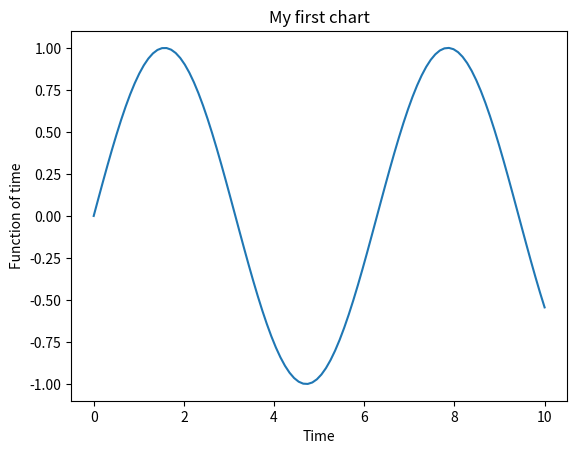

Python code for this plot:
"""
	Author: Luis_C-137
	Using joins exmaple
	This is just for practice purposes
	This is NOT functional code
"""
import numpy as np
import matplotlib.pyplot as plt

x = np.linspace(0,10,100) # Start point, end point, number of points

y = np.sin(x)

plt.plot(x,y)

plt.xlabel("Time")
plt.ylabel("Function of time")
plt.title("My first chart")

plt.show();
